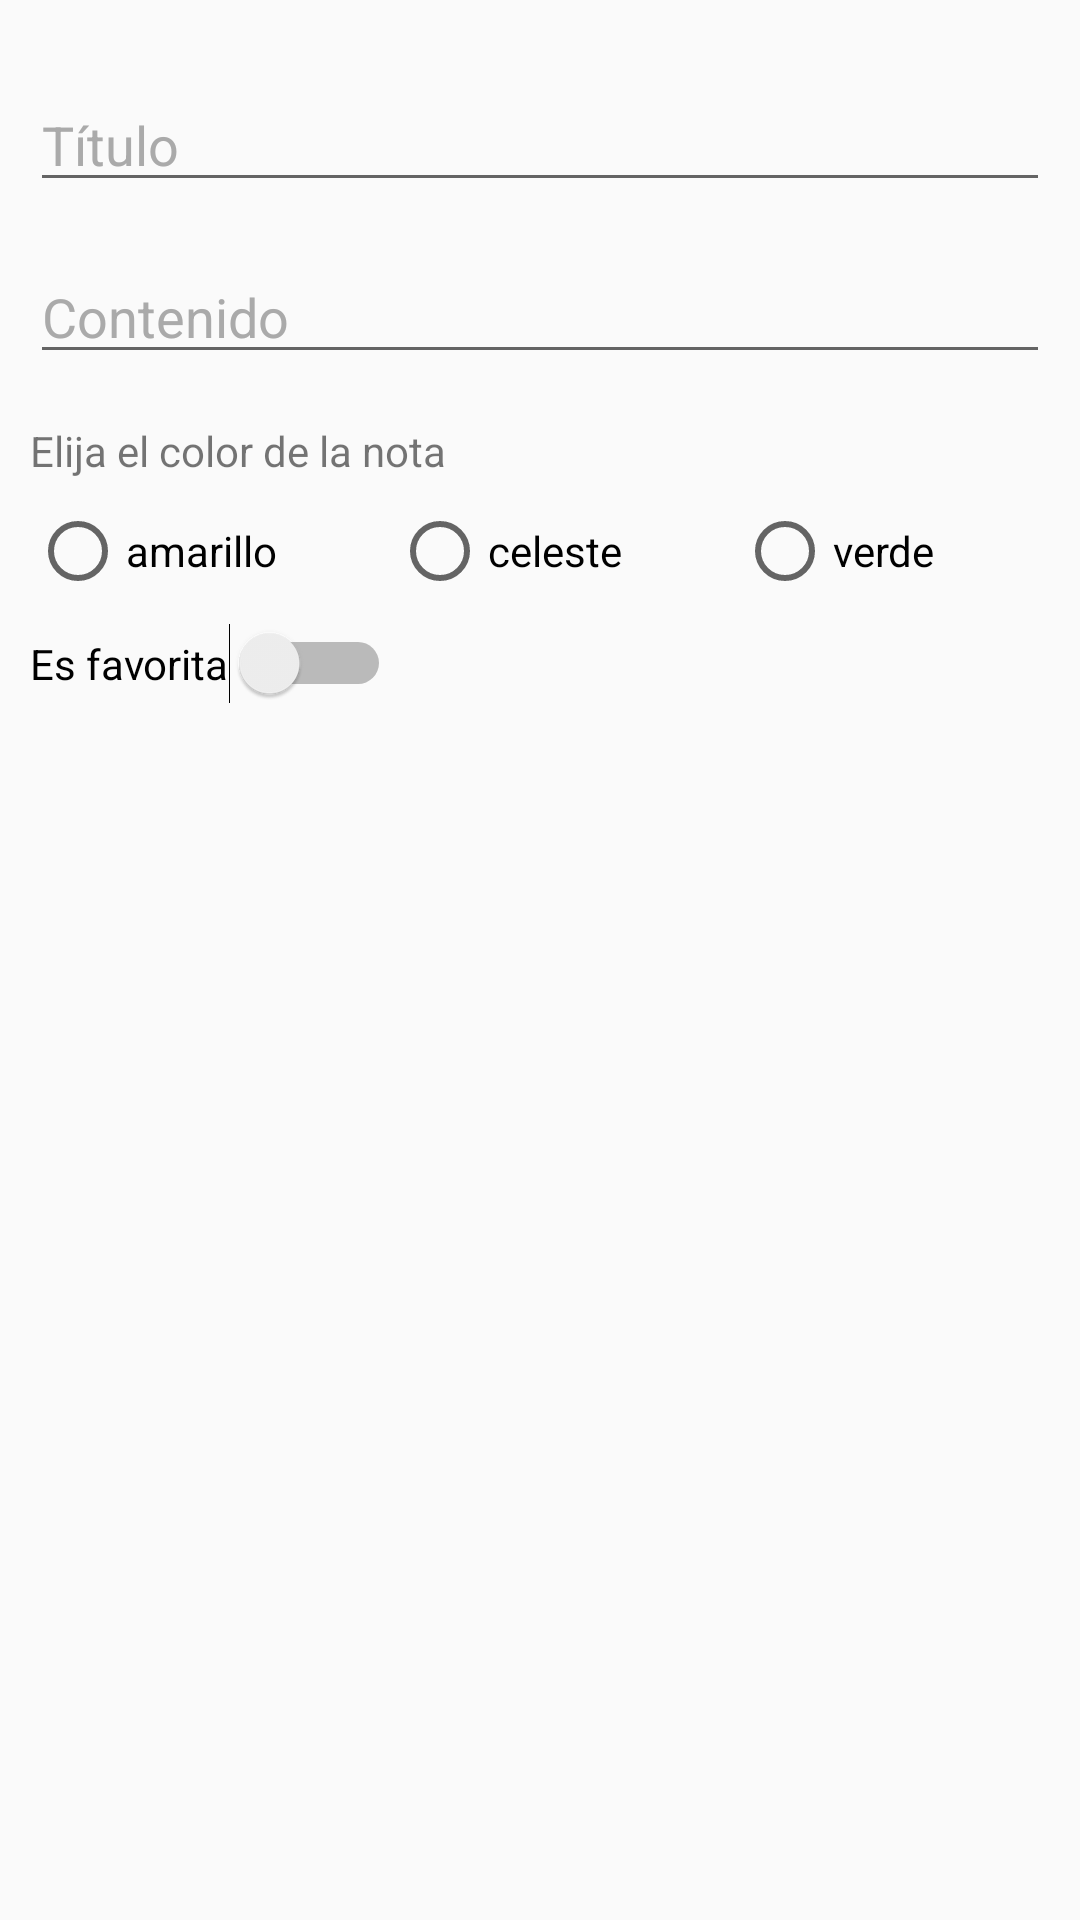

Layout XML and referenced resources for this Android screen:
<!-- AndroidManifest.xml: application theme Theme.MyNote -->
<!-- res/layout/dialog_fragment_update_note_fragment.xml -->
<?xml version="1.0" encoding="utf-8"?>
<androidx.constraintlayout.widget.ConstraintLayout xmlns:android="http://schemas.android.com/apk/res/android"
    xmlns:app="http://schemas.android.com/apk/res-auto"
    xmlns:tools="http://schemas.android.com/tools"
    android:layout_width="match_parent"
    android:layout_height="match_parent"

    android:padding="10dp"
    tools:context=".ui.NewNoteDialogFragment">

    <EditText
        android:id="@+id/editTextTextTitleEdit"
        android:layout_width="0dp"
        android:layout_height="wrap_content"
        android:layout_marginTop="16dp"
        android:ems="10"
        android:hint="Título"
        app:layout_constraintEnd_toEndOf="parent"
        app:layout_constraintStart_toStartOf="parent"
        app:layout_constraintTop_toTopOf="parent" />

    <EditText
        android:id="@+id/editTextTextContentEdit"
        android:layout_width="0dp"
        android:layout_height="wrap_content"
        android:layout_marginTop="16dp"
        android:ems="10"

        android:hint="Contenido"
        android:inputType="textMultiLine"

        app:layout_constraintEnd_toEndOf="parent"
        app:layout_constraintStart_toStartOf="parent"
        app:layout_constraintTop_toBottomOf="@+id/editTextTextTitleEdit" />

    <TextView
        android:id="@+id/textView"
        android:layout_width="wrap_content"
        android:layout_height="wrap_content"
        android:layout_marginTop="16dp"
        android:text="Elija el color de la nota"
        app:layout_constraintStart_toStartOf="parent"
        app:layout_constraintTop_toBottomOf="@+id/editTextTextContentEdit" />

    <RadioGroup
        android:id="@+id/radioGroupEdit"
        android:layout_width="0dp"
        android:layout_height="wrap_content"
        android:layout_marginTop="8dp"
        android:orientation="horizontal"
        app:layout_constraintEnd_toEndOf="parent"
        app:layout_constraintStart_toStartOf="parent"
        app:layout_constraintTop_toBottomOf="@+id/textView">

        <RadioButton
            android:id="@+id/radioButtonAmarilloEdit"
            android:layout_width="wrap_content"
            android:layout_height="wrap_content"
            android:layout_weight="1"
            android:text="amarillo" />

        <RadioButton
            android:id="@+id/radioButtonCelesteEdit"
            android:layout_width="wrap_content"
            android:layout_height="wrap_content"
            android:layout_weight="1"
            android:text="celeste" />

        <RadioButton
            android:id="@+id/radioButtonVerdeEdit"
            android:layout_width="wrap_content"
            android:layout_height="wrap_content"
            android:layout_weight="1"
            android:text="verde" />
    </RadioGroup>

    <Switch
        android:id="@+id/switchFavoriteEdit"
        android:layout_width="wrap_content"
        android:layout_height="wrap_content"
        android:layout_marginTop="8dp"
        android:text="Es favorita"
        app:layout_constraintStart_toStartOf="parent"
        app:layout_constraintTop_toBottomOf="@+id/radioGroupEdit" />


</androidx.constraintlayout.widget.ConstraintLayout>
<!-- resources referenced by this layout -->
<resources>
  <style name="Theme.MyNote" parent="Theme.AppCompat.DayNight">
          
          <item name="colorPrimary">@color/yellow_500</item>
          <item name="colorPrimaryDark">@color/yellow_700</item>
          <item name="colorAccent">@color/blue_200</item>
          <item name="editTextColor">@color/black</item>
          <item name="android:textColorHint">@android:color/darker_gray</item>
          
      </style>
  <color name="yellow_500">#ffeb3b</color>
  <color name="yellow_700">#c8b900</color>
  <color name="blue_200">#63ccff</color>
  <color name="black">#FF000000</color>
</resources>
